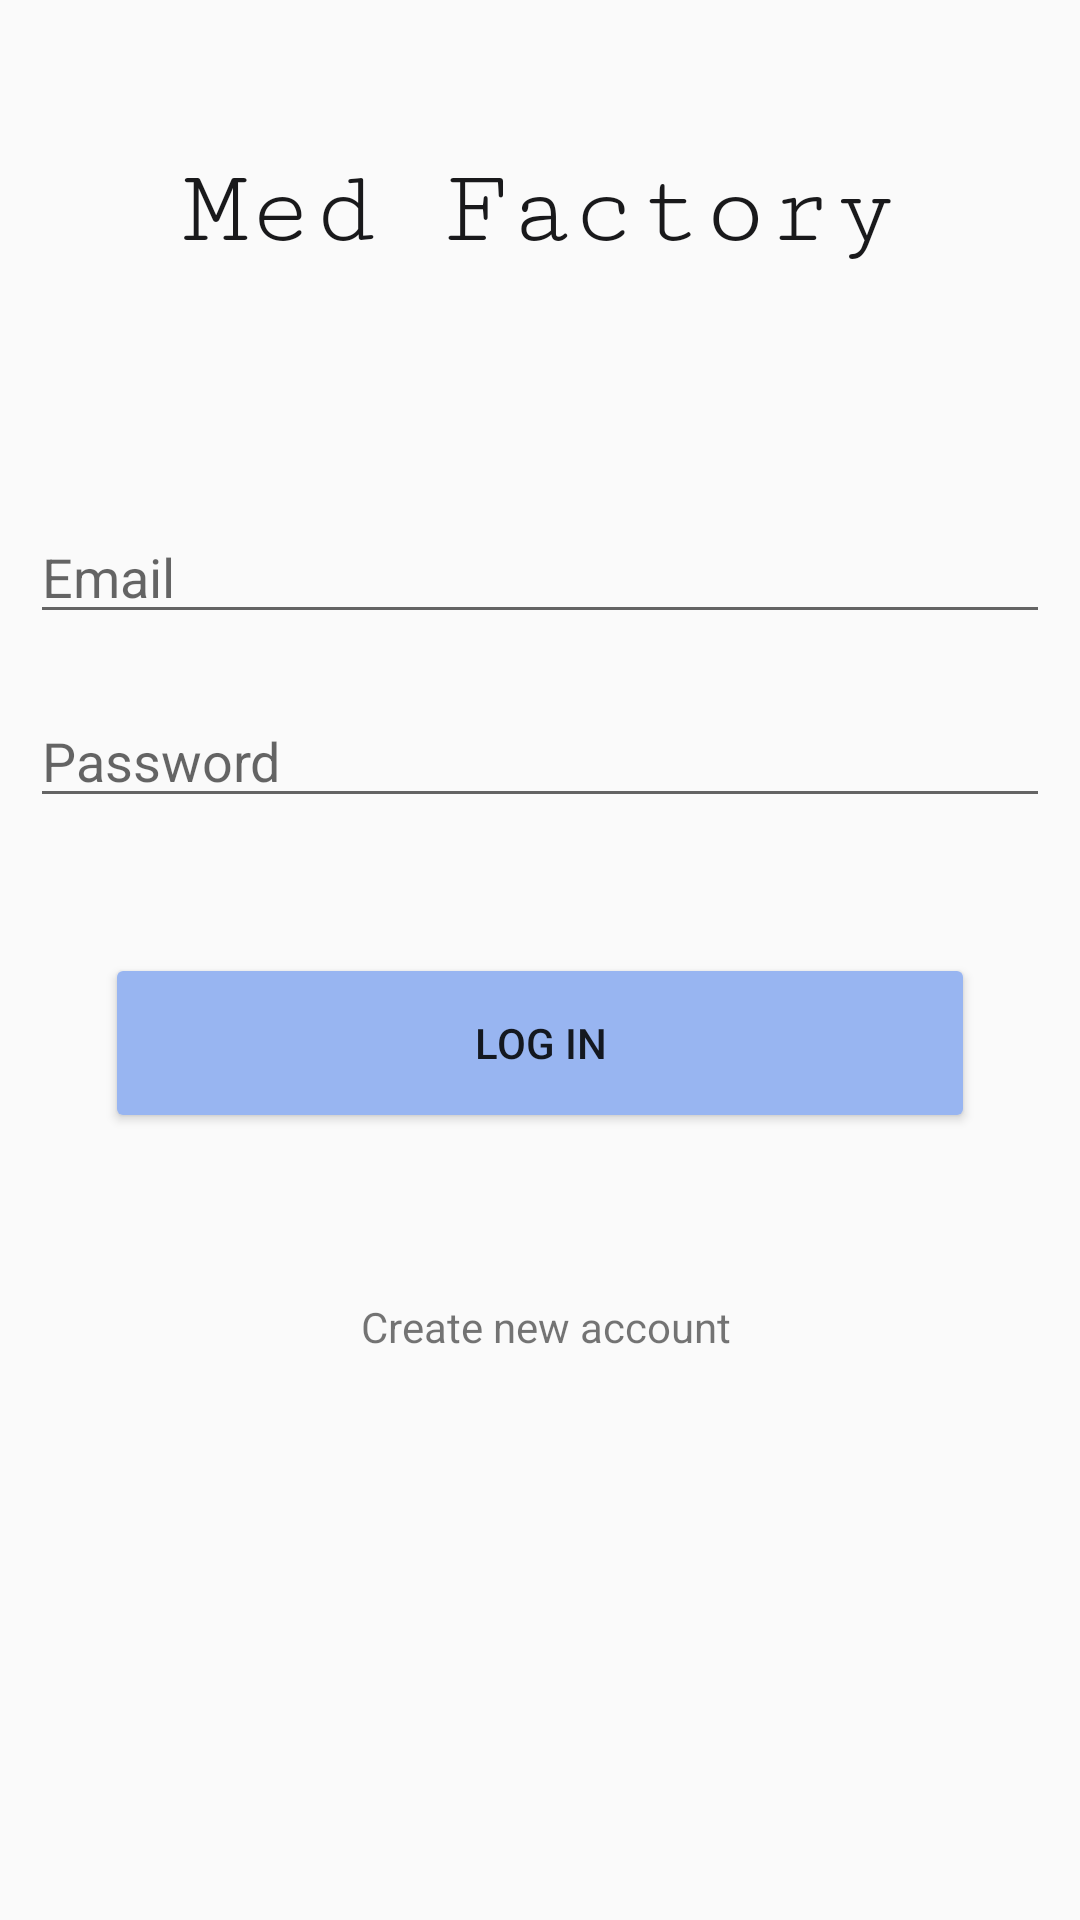

This screen was rendered from an Android layout file. Write that file and the resources it references.
<!-- AndroidManifest.xml: application theme AppTheme -->
<!-- res/layout/activity_log__in.xml -->
<?xml version="1.0" encoding="utf-8"?>
<androidx.constraintlayout.widget.ConstraintLayout xmlns:android="http://schemas.android.com/apk/res/android"
    xmlns:app="http://schemas.android.com/apk/res-auto"
    xmlns:tools="http://schemas.android.com/tools"
    android:layout_width="match_parent"
    android:layout_height="match_parent"
    tools:context=".ui.Log_In">

    <LinearLayout
        android:layout_width="match_parent"
        android:layout_height="match_parent"
        android:orientation="vertical"
        app:layout_constraintBottom_toBottomOf="parent"
        app:layout_constraintEnd_toEndOf="parent"
        app:layout_constraintStart_toStartOf="parent"
        app:layout_constraintTop_toTopOf="parent">

        <TextView
            android:id="@+id/textView4"
            android:layout_width="match_parent"
            android:layout_height="wrap_content"
            android:layout_marginTop="50dp"
            android:layout_marginBottom="70dp"
            android:fontFamily="serif-monospace"
            android:gravity="center"
            android:text="Med Factory"
            android:textColor="#19191B"
            android:textSize="36sp" />

        <EditText
            android:id="@+id/ed_login_username"
            android:layout_width="match_parent"
            android:layout_height="wrap_content"
            android:layout_margin="10dp"
            android:ems="10"
            android:hint="Email"
            android:inputType="textPersonName" />

        <EditText
            android:id="@+id/ed_login_password"
            android:layout_width="match_parent"
            android:layout_height="wrap_content"
            android:layout_margin="10dp"
            android:ems="10"
            android:hint="Password"
            android:inputType="textPassword" />

        <Button
            android:id="@+id/bt_login"
            android:layout_width="match_parent"
            android:layout_height="60dp"
            android:layout_margin="35dp"
            android:backgroundTint="@color/button"
            android:text="Log in" />

        <TextView
            android:id="@+id/tx_create_new_acc"
            android:layout_width="match_parent"
            android:layout_height="wrap_content"
            android:layout_margin="20dp"
            android:gravity="center"
            android:text=" Create new account" />
    </LinearLayout>

</androidx.constraintlayout.widget.ConstraintLayout>
<!-- resources referenced by this layout -->
<resources>
  <color name="button">#98B5F1</color>
  <style name="AppTheme" parent="Theme.AppCompat.DayNight.NoActionBar">
          
          <item name="colorPrimary">#454447</item>
          <item name="colorPrimaryDark">#00A0EA</item>
          <item name="colorAccent">#047EE8</item>
  
      </style>
</resources>
